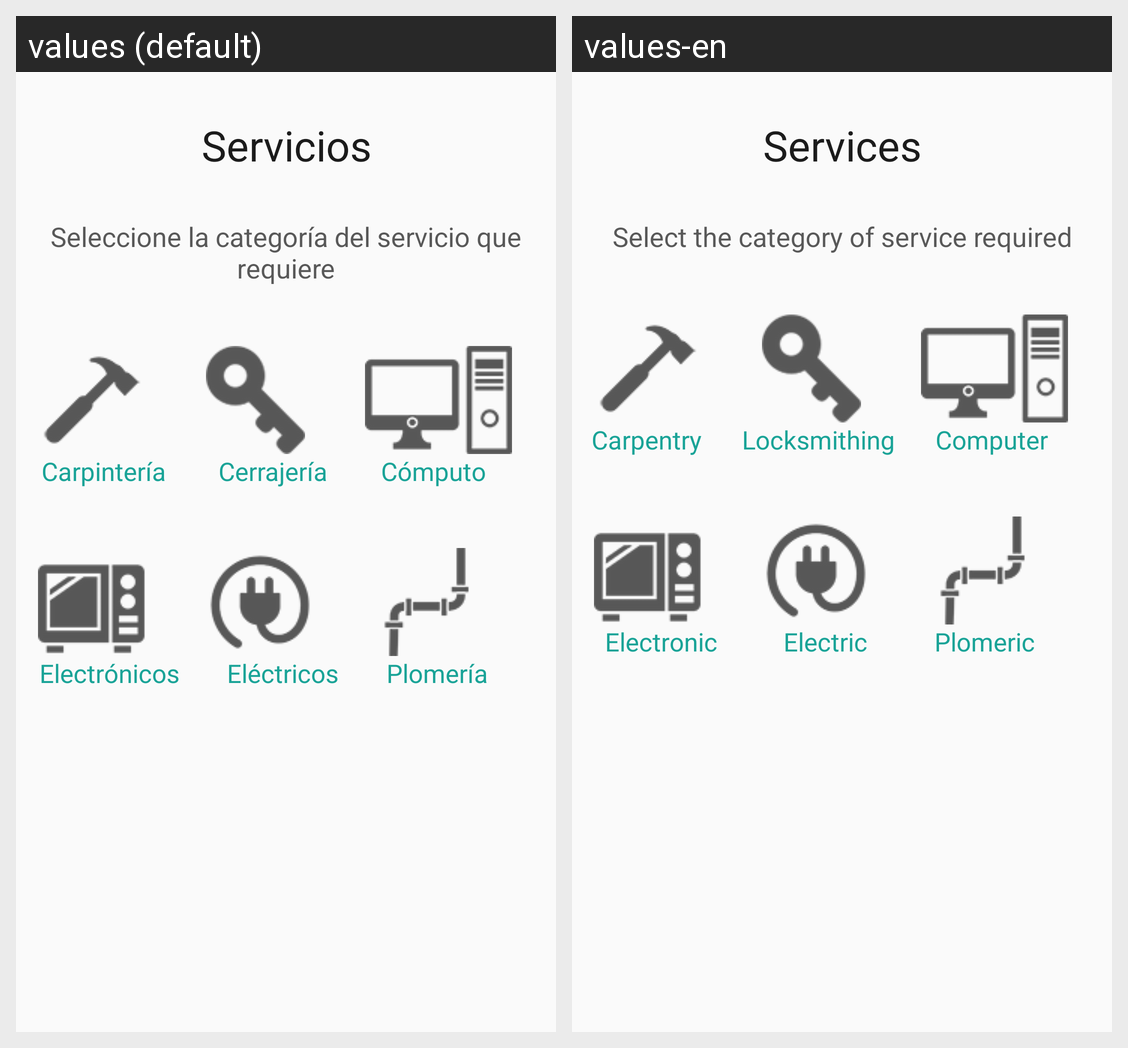

Strings drawn on this Android screen and how each of the app's shown locales translates them:
Android screen res/layout/activity_servicios.xml rendered under 2 locales, left to right: values (default), values-en. Device: Nexus 5 (rendered at 1080×1920; each locale shown at half size, 540×960, under a caption strip naming it); theme AppTheme.
Strings drawn on this screen, with the default value and each locale's value (text and hints the layout hard-codes, and strings that could not be matched under every locale, appear in the picture but are not listed):

txt_Servicios
  values: Servicios
  values-en: Services

txt_selec_serv
  values: Seleccione la categoría del servicio que requiere
  values-en: Select the category of service required

txt_carpinteria
  values: Carpintería
  values-en: Carpentry

txt_cerrajeria
  values: Cerrajería
  values-en: Locksmithing

txt_computo
  values: Cómputo
  values-en: Computer

txt_electrodo
  values: Electrónicos
  values-en: Electronic

txt_electrico
  values: Eléctricos
  values-en: Electric

txt_plomeria
  values: Plomería
  values-en: Plomeric
